Dataset: final_dataset (GitHub, k-sailee/LeafDiseaseDataset). Classes: alternaria leaf blight, anthracnose, chlorosis, dried leaf, healthy, initial stage, leaf blight, leaf spot, pest damage, rust diseases.

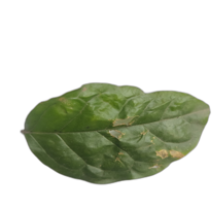
Label: leaf spot

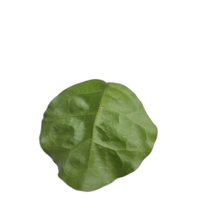
Label: healthy

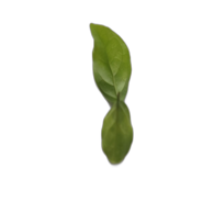
Label: initial stage

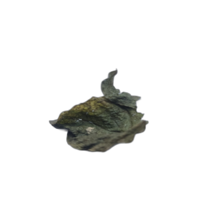
Label: dried leaf

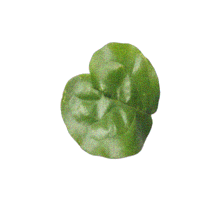
Label: chlorosis

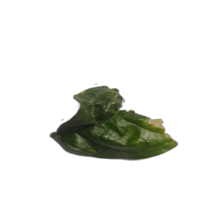
Label: anthracnose
